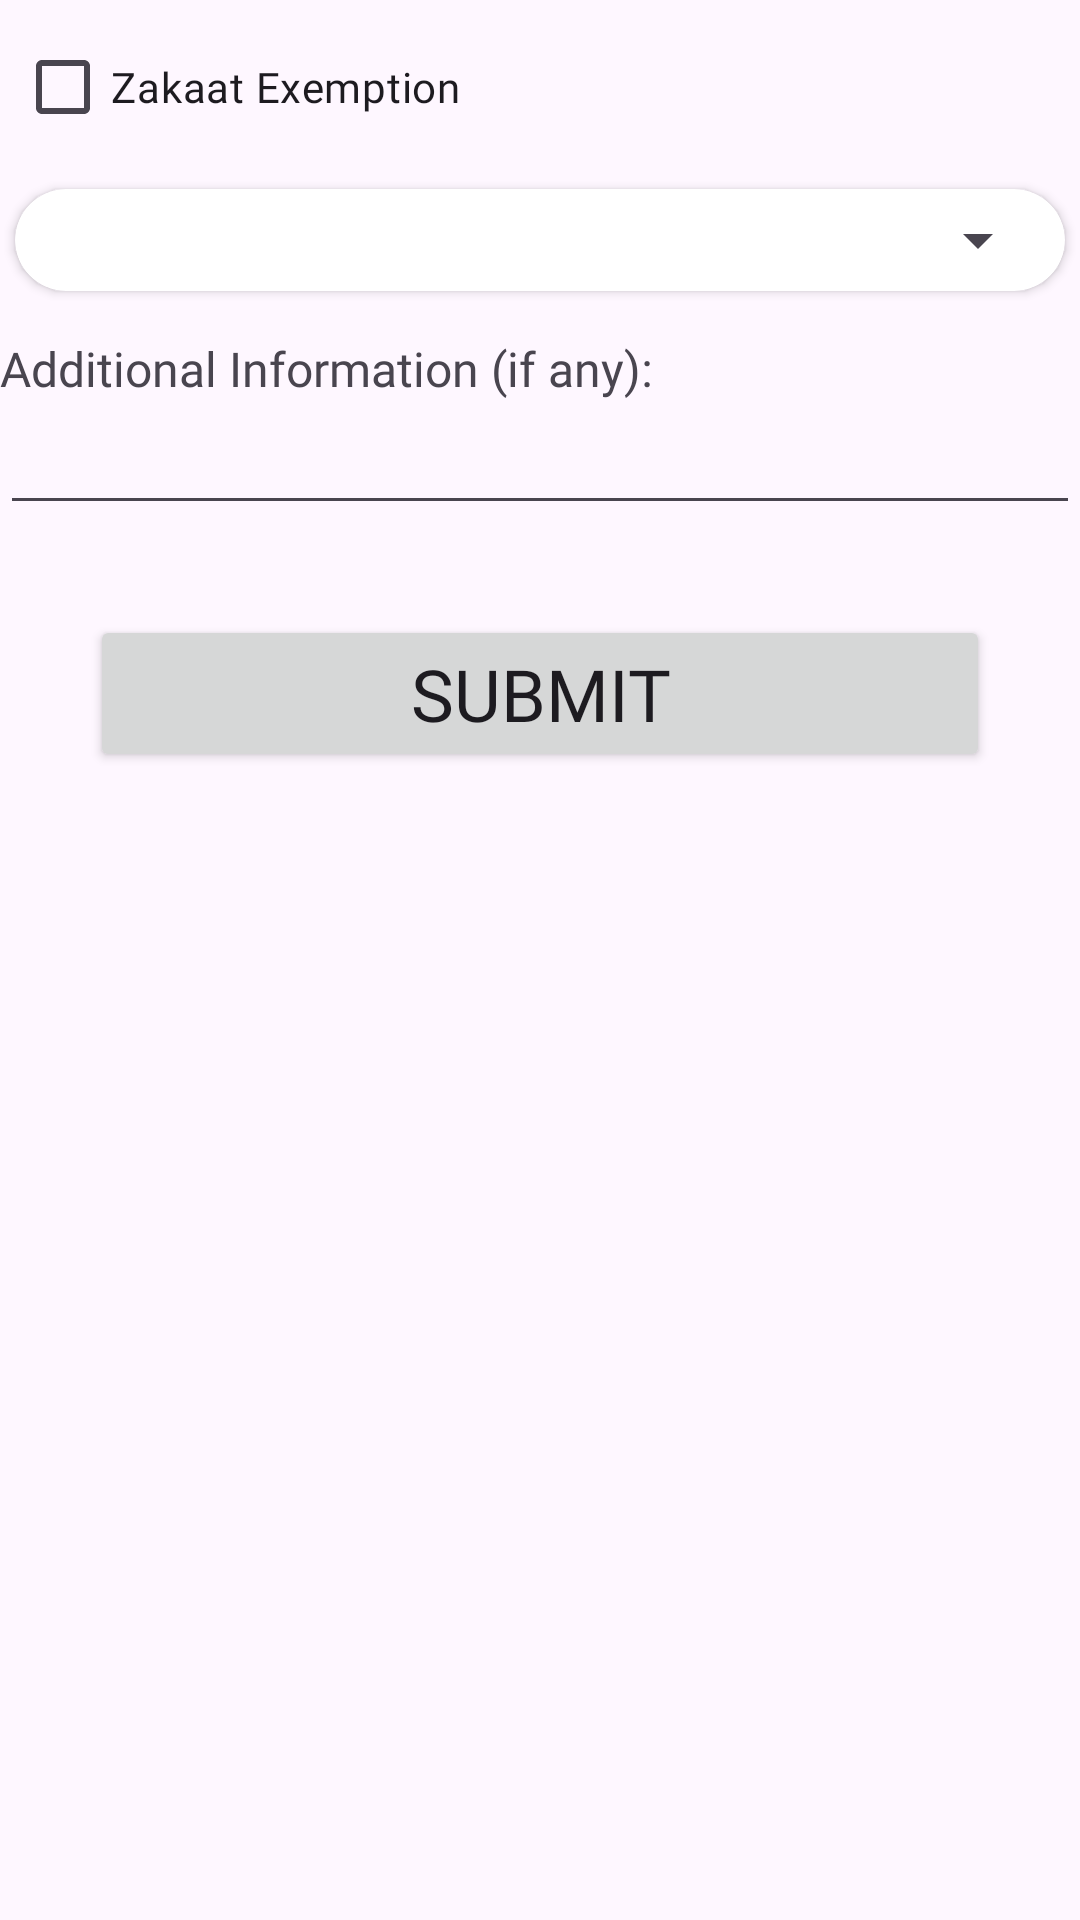

The Android layout XML behind this screen, and the referenced resources:
<!-- AndroidManifest.xml: application theme Theme.DG_Bank -->
<!-- res/layout/fragment_zakat.xml -->
<?xml version="1.0" encoding="utf-8"?>
<FrameLayout xmlns:android="http://schemas.android.com/apk/res/android"
    xmlns:app="http://schemas.android.com/apk/res-auto"
    xmlns:tools="http://schemas.android.com/tools"
    android:layout_width="match_parent"
    android:layout_height="match_parent"
    tools:context=".ZakatFragment">

    <ScrollView
        android:layout_width="match_parent"
        android:layout_height="match_parent">

        <LinearLayout
            android:layout_width="match_parent"
            android:layout_height="wrap_content"
            android:orientation="vertical" >

            <CheckBox
                android:id="@+id/zakatBox"
                android:layout_width="match_parent"
                android:layout_height="wrap_content"
                android:layout_margin="5sp"
                android:fontFamily="@font/seguibl"
                android:text="Zakaat Exemption" />

            <androidx.cardview.widget.CardView
                android:id="@+id/exemption_card"
                android:layout_width="match_parent"
                android:layout_height="match_parent"
                android:layout_margin="5sp"
                android:elevation="5sp"
                app:cardCornerRadius="20sp">

                <Spinner
                    android:id="@+id/exemption_spinner"
                    android:layout_width="match_parent"
                    android:layout_height="wrap_content"
                    android:layout_margin="5sp"
                    android:spinnerMode="dropdown"
                    android:textAlignment="center" />
            </androidx.cardview.widget.CardView>

            <TextView
                android:id="@+id/textView35"
                android:layout_width="match_parent"
                android:layout_height="wrap_content"
                android:layout_marginTop="10sp"
                android:fontFamily="@font/seguibl"
                android:text="Additional Information (if any):"
                android:textSize="16sp" />

            <EditText
                android:id="@+id/info"
                android:layout_width="match_parent"
                android:layout_height="wrap_content"
                android:ems="10"
                android:inputType="text" />

            <Button
                android:id="@+id/submitButton"
                android:layout_width="match_parent"
                android:layout_height="wrap_content"
                android:layout_margin="30sp"
                android:fontFamily="@font/seguibl"
                android:text="Submit"
                android:textSize="24sp" />

        </LinearLayout>
    </ScrollView>
</FrameLayout>
<!-- resources referenced by this layout -->
<resources>
  <style name="Theme.DG_Bank" parent="Base.Theme.DG_Bank" />
  <style name="Base.Theme.DG_Bank" parent="Theme.Material3.Light.NoActionBar">
          
          
      </style>
</resources>
